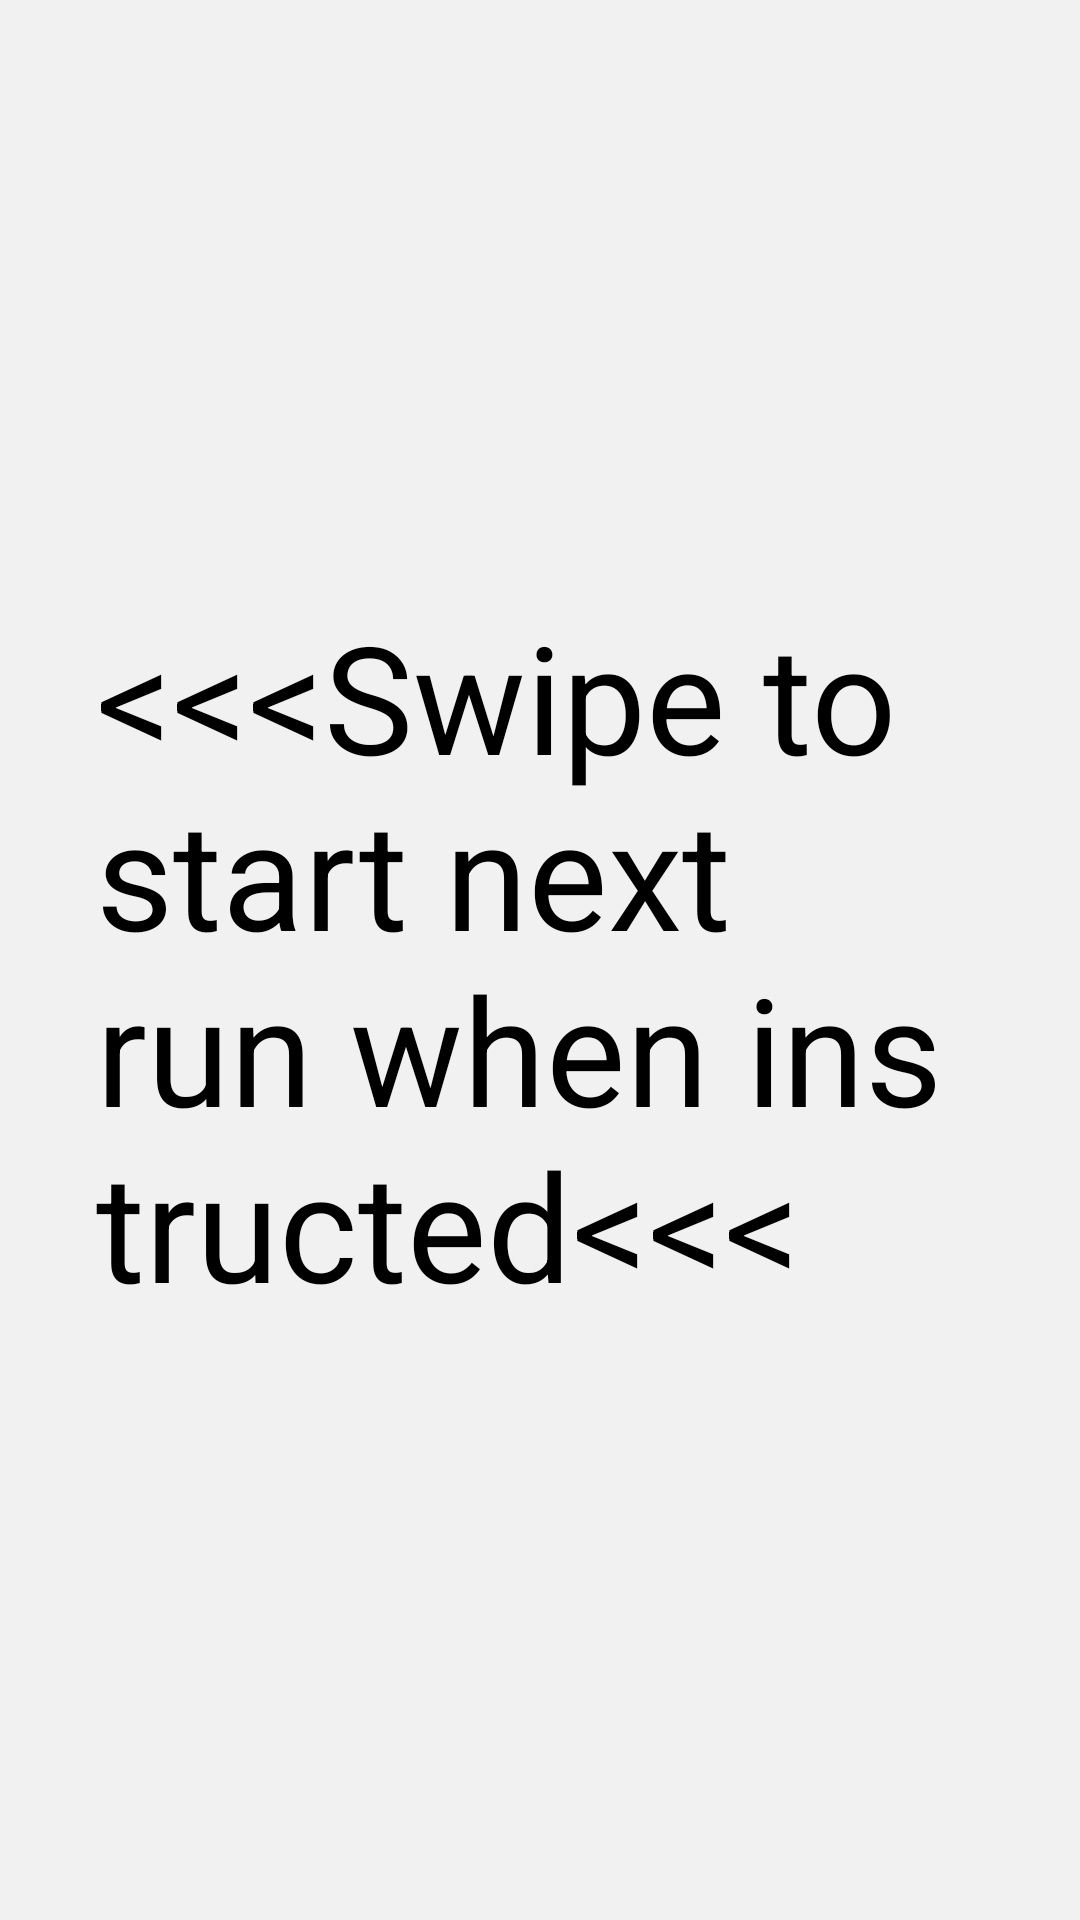

Write the Android layout XML for this screen, with the resource values it uses.
<!-- AndroidManifest.xml: application theme AppTheme -->
<!-- res/layout/fragment_swipe_to_start_new_run.xml -->
<RelativeLayout xmlns:android="http://schemas.android.com/apk/res/android"
    style="@style/FragmentStyle"
    xmlns:tools="http://schemas.android.com/tools" tools:context="com.example.isabel.guitestapp.StartScreen">
    <TextView
        style="@style/TextFieldStyle"
        android:text="@string/swipe_to_next_run"
        android:id="@+id/swipeToStartNewRun"
        android:layout_centerVertical="true"
        android:layout_centerHorizontal="true" />
</RelativeLayout>
<!-- resources referenced by this layout -->
<resources>
  <string name="swipe_to_next_run">&lt;&lt;&lt;Swipe to start next run when instructed&lt;&lt;&lt;</string>
  <style name="FragmentStyle">
          <item name="android:layout_width">match_parent</item>
          <item name="android:layout_height">match_parent</item>
          <item name="android:padding">16dp</item>
          <item name="android:background">#F1F1F1</item>
          <item name="android:textColor">#000000</item>
      </style>
  <style name="TextFieldStyle">
          <item name="android:layout_width">wrap_content</item>
          <item name="android:layout_height">wrap_content</item>
          <item name="android:padding">16dp</item>
          <item name="android:textColor">#000000</item>
          <item name="android:textSize">50sp</item>
      </style>
  <style name="AppTheme" parent="Theme.AppCompat.Light.DarkActionBar">
          
      </style>
</resources>
